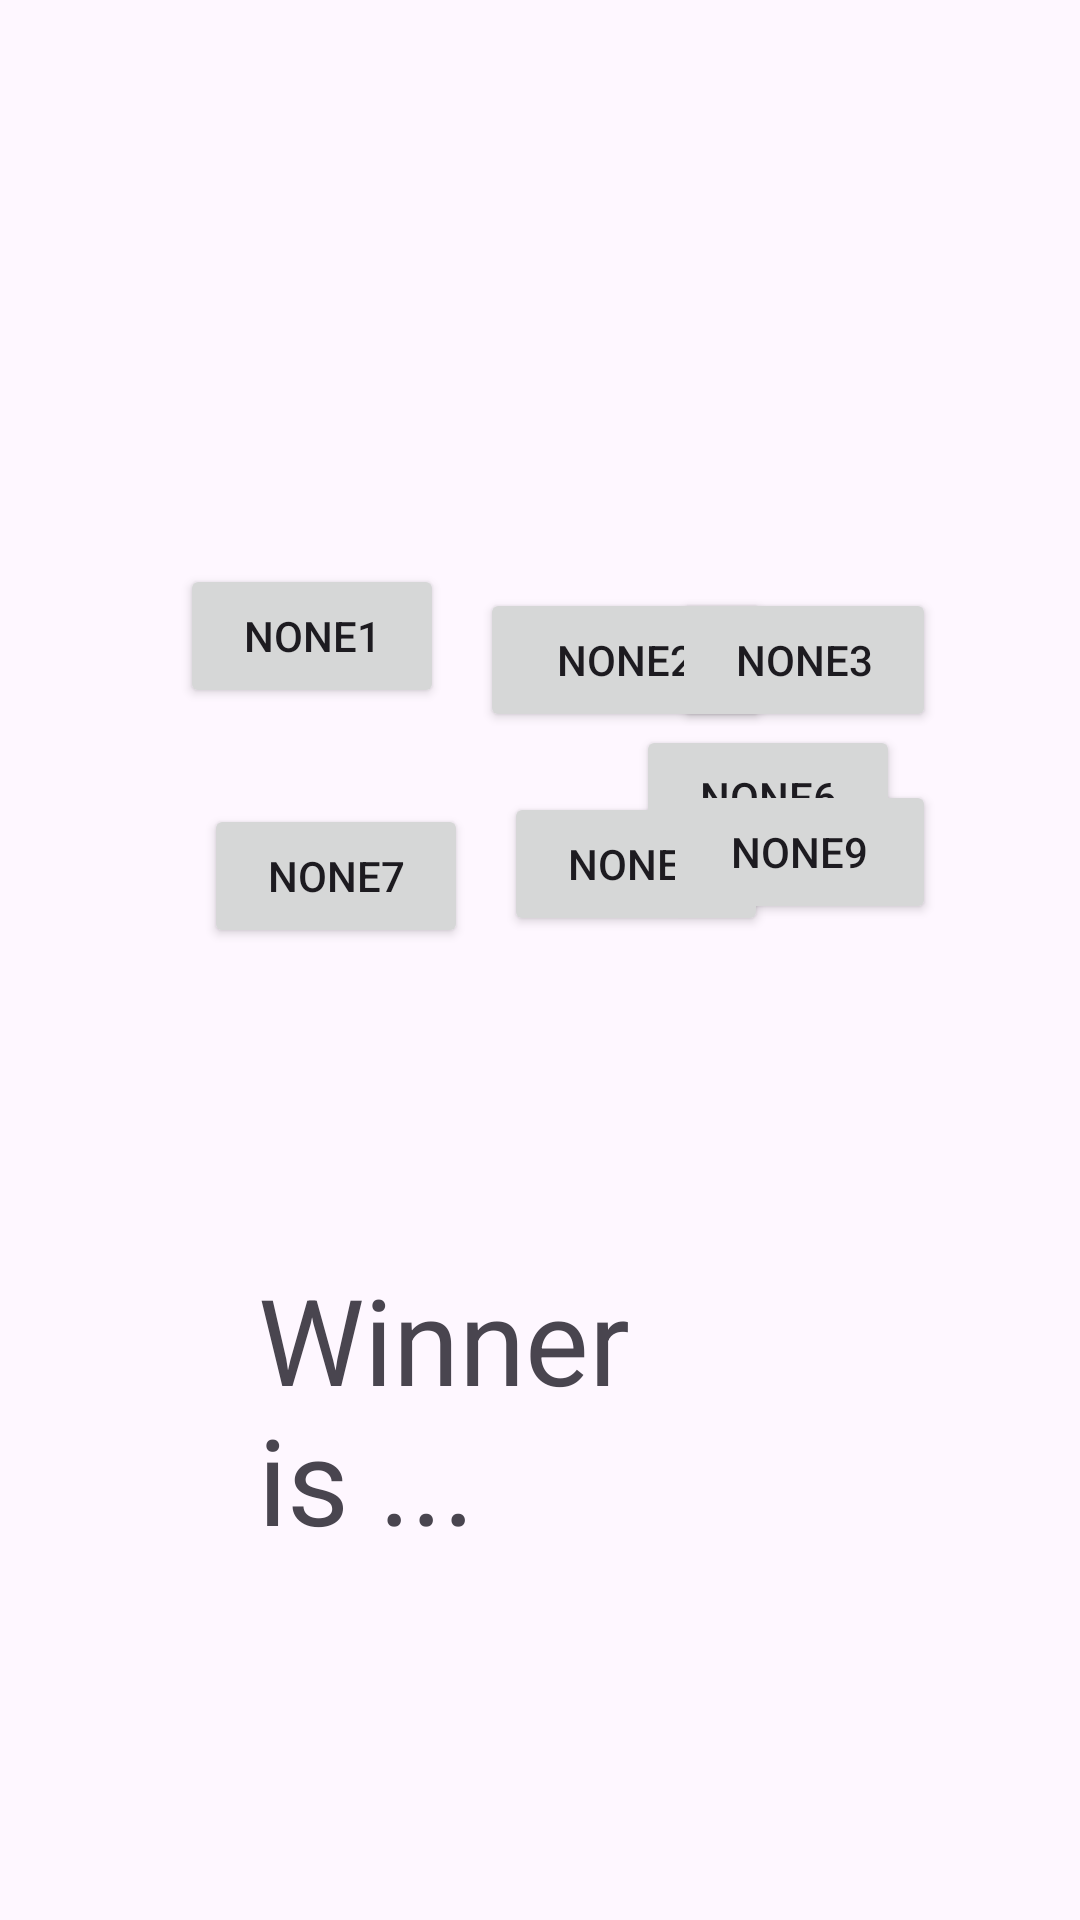

Write the Android layout XML for this screen, with the resource values it uses.
<!-- AndroidManifest.xml: application theme Theme.TicTacToe_zk -->
<!-- res/layout/activity_main2.xml -->
<?xml version="1.0" encoding="utf-8"?>
<androidx.constraintlayout.widget.ConstraintLayout xmlns:android="http://schemas.android.com/apk/res/android"
    xmlns:app="http://schemas.android.com/apk/res-auto"
    xmlns:tools="http://schemas.android.com/tools"
    android:layout_width="match_parent"
    android:layout_height="match_parent"
    tools:context=".MainActivity2">

    <Button
        android:id="@+id/button1"
        android:layout_width="wrap_content"
        android:layout_height="wrap_content"
        android:layout_marginStart="60dp"
        android:layout_marginTop="188dp"
        android:text="none1"
        app:layout_constraintStart_toStartOf="parent"
        app:layout_constraintTop_toTopOf="parent"
        tools:ignore="MissingConstraints" />

    <Button
        android:id="@+id/button2"
        android:layout_width="97dp"
        android:layout_height="48dp"
        android:layout_marginStart="160dp"
        android:layout_marginTop="196dp"
        android:text="none2"
        app:layout_constraintStart_toStartOf="parent"
        app:layout_constraintTop_toTopOf="parent"
        tools:ignore="MissingConstraints" />

    <Button
        android:id="@+id/button3"
        android:layout_width="wrap_content"
        android:layout_height="wrap_content"
        android:layout_marginTop="196dp"
        android:layout_marginEnd="48dp"
        android:text="none3"
        app:layout_constraintEnd_toEndOf="parent"
        app:layout_constraintTop_toTopOf="parent"
        tools:ignore="MissingConstraints" />

    <Button
        android:id="@+id/button4"
        android:layout_width="wrap_content"
        android:layout_height="wrap_content"
        android:layout_marginStart="60dp"
        android:layout_marginTop="32dp"
        android:layout_marginBottom="11dp"
        android:text="none4"
        app:layout_constraintBottom_toTopOf="@+id/button7"
        app:layout_constraintStart_toStartOf="parent"
        app:layout_constraintTop_toBottomOf="@+id/button1"
        tools:ignore="MissingConstraints" />

    <Button
        android:id="@+id/button5"
        android:layout_width="98dp"
        android:layout_height="48dp"
        android:layout_marginStart="15dp"
        android:layout_marginTop="22dp"
        android:layout_marginEnd="10dp"
        android:text="none5"
        app:layout_constraintBottom_toTopOf="@+id/button8"
        app:layout_constraintEnd_toStartOf="@+id/button6"
        app:layout_constraintHorizontal_bias="0.711"
        app:layout_constraintStart_toEndOf="@+id/button4"
        app:layout_constraintTop_toBottomOf="@+id/button2"
        app:layout_constraintVertical_bias="0.318"
        tools:ignore="MissingConstraints" />

    <Button
        android:id="@+id/button6"
        android:layout_width="wrap_content"
        android:layout_height="wrap_content"
        android:layout_marginStart="115dp"
        android:layout_marginEnd="60dp"
        android:text="none6"
        app:layout_constraintBottom_toBottomOf="parent"
        app:layout_constraintEnd_toEndOf="parent"
        app:layout_constraintHorizontal_bias="1.0"
        app:layout_constraintStart_toEndOf="@+id/button4"
        app:layout_constraintTop_toTopOf="parent"
        app:layout_constraintVertical_bias="0.408"
        tools:ignore="MissingConstraints" />

    <Button
        android:id="@+id/button7"
        android:layout_width="wrap_content"
        android:layout_height="wrap_content"
        android:layout_marginStart="68dp"
        android:layout_marginEnd="12dp"
        android:layout_marginBottom="324dp"
        android:text="none7"
        app:layout_constraintBottom_toBottomOf="parent"
        app:layout_constraintEnd_toStartOf="@+id/button8"
        app:layout_constraintStart_toStartOf="parent"
        tools:ignore="MissingConstraints" />

    <Button
        android:id="@+id/button8"
        android:layout_width="wrap_content"
        android:layout_height="wrap_content"
        android:layout_marginStart="168dp"
        android:layout_marginBottom="328dp"
        android:text="none8"
        app:layout_constraintBottom_toBottomOf="parent"
        app:layout_constraintStart_toStartOf="parent"
        tools:ignore="MissingConstraints" />

    <Button
        android:id="@+id/button9"
        android:layout_width="91dp"
        android:layout_height="48dp"
        android:layout_marginEnd="48dp"
        android:layout_marginBottom="332dp"
        android:text="none9"
        app:layout_constraintBottom_toBottomOf="parent"
        app:layout_constraintEnd_toEndOf="parent"
        tools:ignore="MissingConstraints" />

    <TextView
        android:id="@+id/winn"
        android:layout_width="188dp"
        android:layout_height="95dp"
        android:text="Winner is ..."
        android:textSize="40dp"
        app:layout_constraintBottom_toBottomOf="parent"
        app:layout_constraintEnd_toEndOf="parent"
        app:layout_constraintStart_toStartOf="parent"
        app:layout_constraintTop_toTopOf="parent"
        app:layout_constraintVertical_bias="0.77"></TextView>
</androidx.constraintlayout.widget.ConstraintLayout>
<!-- resources referenced by this layout -->
<resources>
  <style name="Theme.TicTacToe_zk" parent="Base.Theme.TicTacToe_zk" />
  <style name="Base.Theme.TicTacToe_zk" parent="Theme.Material3.DayNight.NoActionBar">
          
          
      </style>
</resources>
